Image classification data set "refined_rcnn" (andrewsalim10/tugas_kel_pcdvk on GitHub). Class labels (5): apple scab, apple black rot, apple cedar apple rust, apple healthy, apple healthy removed.

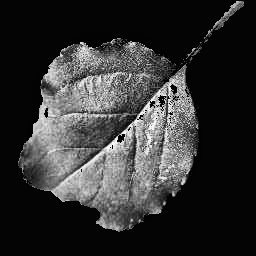
Label: apple black rot

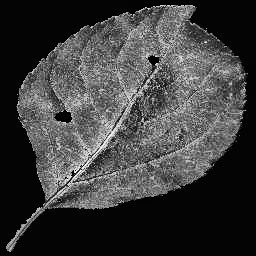
Label: apple black rot

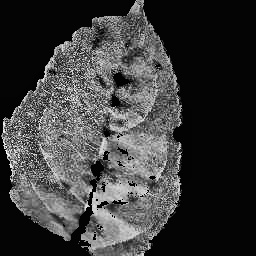
Label: apple scab

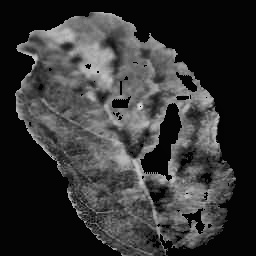
Label: apple scab

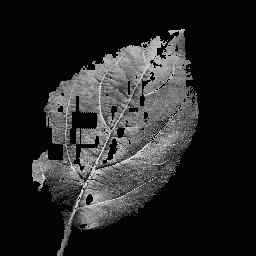
Label: apple healthy

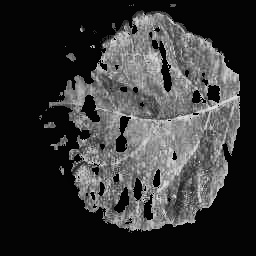
Label: apple cedar apple rust
